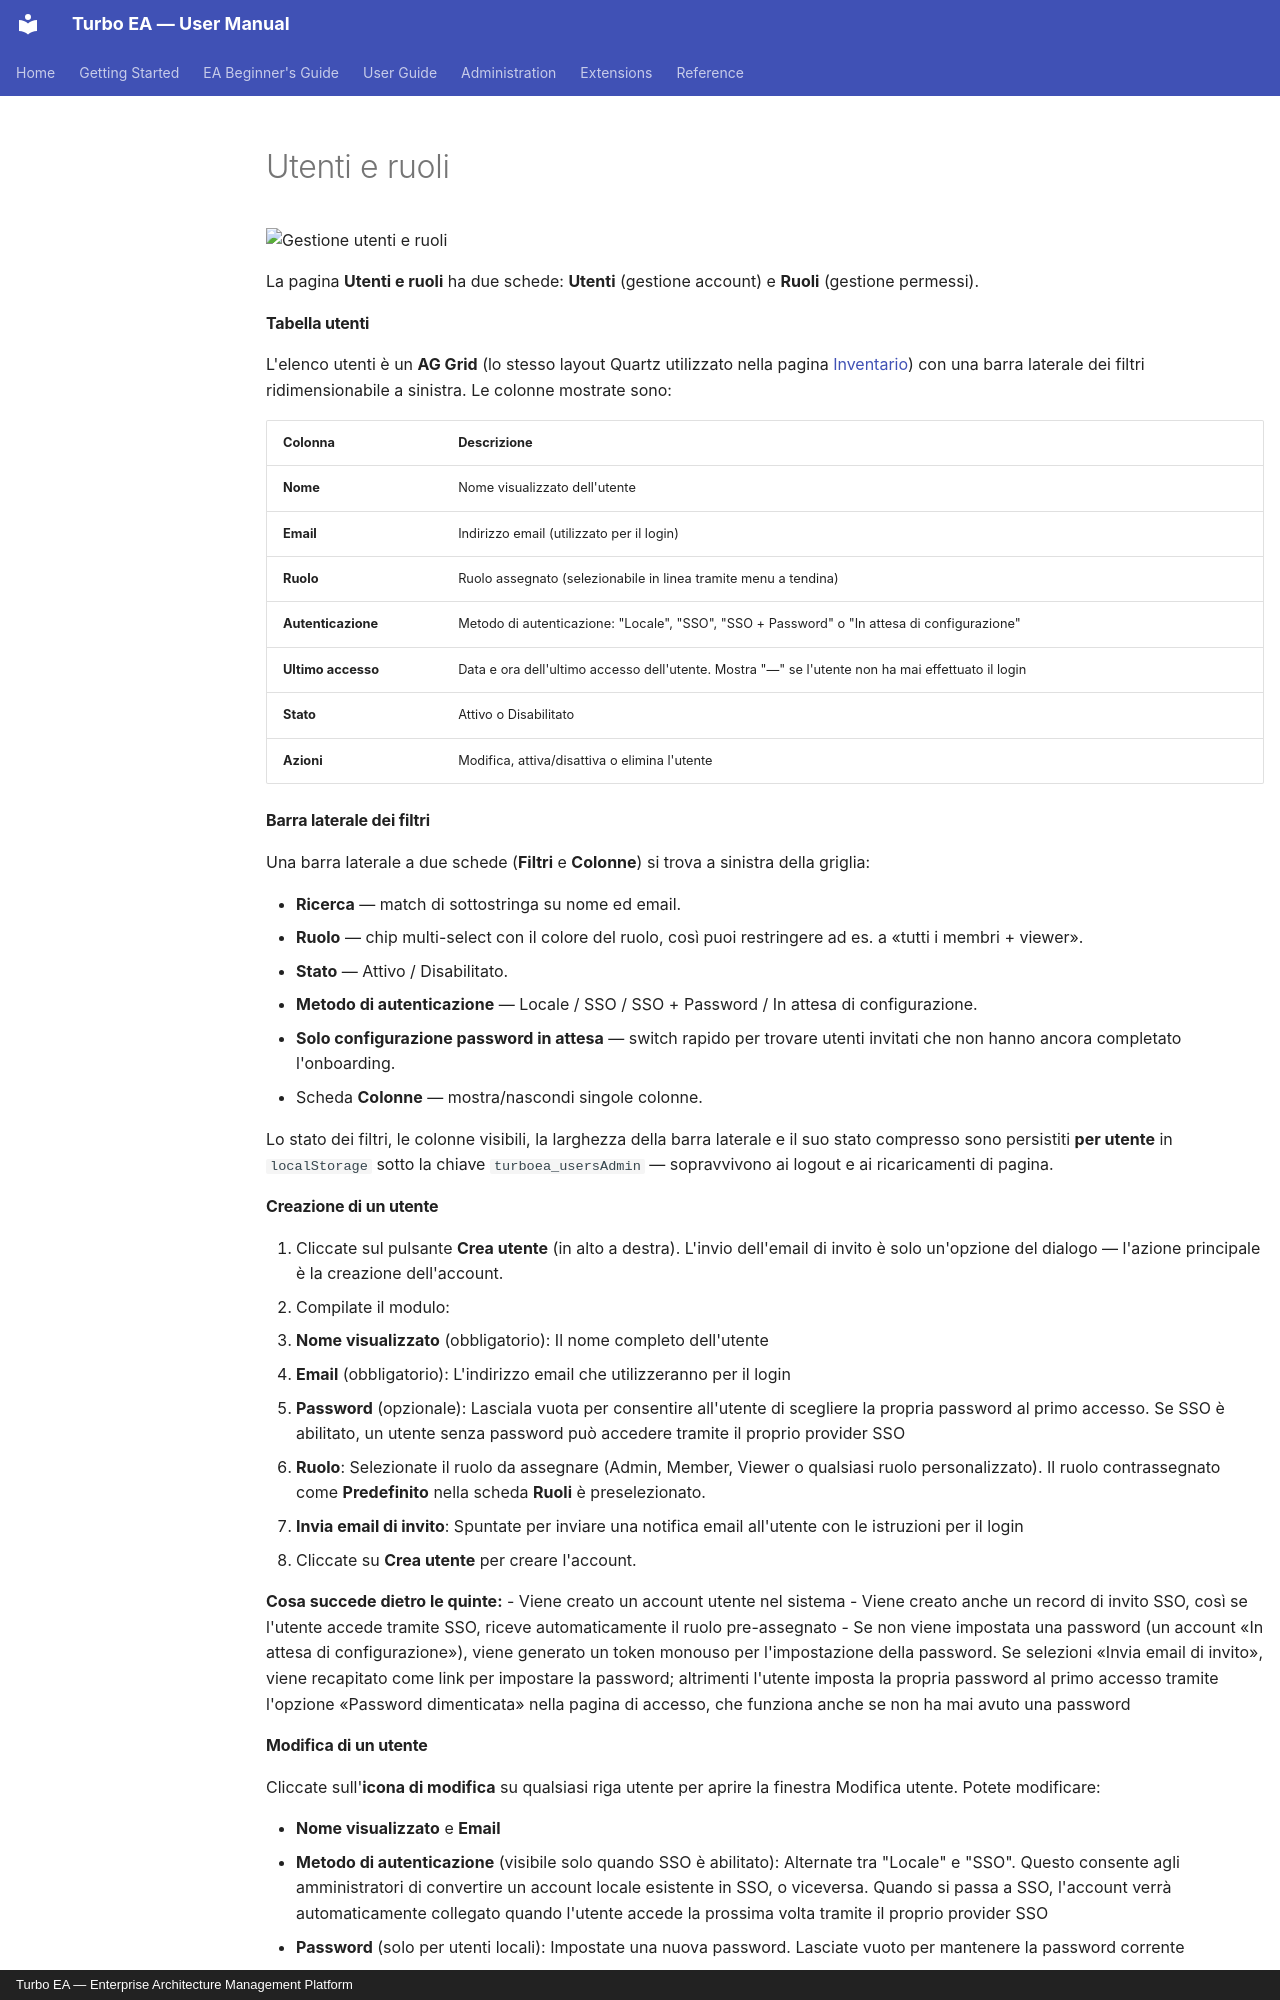

repository: vincentmakes/turbo-ea · page: admin/users.it/index.html · generator: mkdocs · copyright: Turbo EA — Enterprise Architecture Management Platform

# Utenti e ruoli

![Gestione utenti e ruoli](../assets/img/it/21_admin_utenti.png)

La pagina **Utenti e ruoli** ha due schede: **Utenti** (gestione account) e **Ruoli** (gestione permessi).

#### Tabella utenti

L'elenco utenti è un **AG Grid** (lo stesso layout Quartz utilizzato nella pagina [Inventario](../guide/inventory.md)) con una barra laterale dei filtri ridimensionabile a sinistra. Le colonne mostrate sono:

| Colonna | Descrizione |
|---------|-------------|
| **Nome** | Nome visualizzato dell'utente |
| **Email** | Indirizzo email (utilizzato per il login) |
| **Ruolo** | Ruolo assegnato (selezionabile in linea tramite menu a tendina) |
| **Autenticazione** | Metodo di autenticazione: "Locale", "SSO", "SSO + Password" o "In attesa di configurazione" |
| **Ultimo accesso** | Data e ora dell'ultimo accesso dell'utente. Mostra "—" se l'utente non ha mai effettuato il login |
| **Stato** | Attivo o Disabilitato |
| **Azioni** | Modifica, attiva/disattiva o elimina l'utente |

#### Barra laterale dei filtri

Una barra laterale a due schede (**Filtri** e **Colonne**) si trova a sinistra della griglia:

- **Ricerca** — match di sottostringa su nome ed email.
- **Ruolo** — chip multi-select con il colore del ruolo, così puoi restringere ad es. a «tutti i membri + viewer».
- **Stato** — Attivo / Disabilitato.
- **Metodo di autenticazione** — Locale / SSO / SSO + Password / In attesa di configurazione.
- **Solo configurazione password in attesa** — switch rapido per trovare utenti invitati che non hanno ancora completato l'onboarding.
- Scheda **Colonne** — mostra/nascondi singole colonne.

Lo stato dei filtri, le colonne visibili, la larghezza della barra laterale e il suo stato compresso sono persistiti **per utente** in `localStorage` sotto la chiave `turboea_usersAdmin` — sopravvivono ai logout e ai ricaricamenti di pagina.

#### Creazione di un utente

1. Cliccate sul pulsante **Crea utente** (in alto a destra). L'invio dell'email di invito è solo un'opzione del dialogo — l'azione principale è la creazione dell'account.
2. Compilate il modulo:
   - **Nome visualizzato** (obbligatorio): Il nome completo dell'utente
   - **Email** (obbligatorio): L'indirizzo email che utilizzeranno per il login
   - **Password** (opzionale): Lasciala vuota per consentire all'utente di scegliere la propria password al primo accesso. Se SSO è abilitato, un utente senza password può accedere tramite il proprio provider SSO
   - **Ruolo**: Selezionate il ruolo da assegnare (Admin, Member, Viewer o qualsiasi ruolo personalizzato). Il ruolo contrassegnato come **Predefinito** nella scheda **Ruoli** è preselezionato.
   - **Invia email di invito**: Spuntate per inviare una notifica email all'utente con le istruzioni per il login
3. Cliccate su **Crea utente** per creare l'account.

**Cosa succede dietro le quinte:**
- Viene creato un account utente nel sistema
- Viene creato anche un record di invito SSO, così se l'utente accede tramite SSO, riceve automaticamente il ruolo pre-assegnato
- Se non viene impostata una password (un account «In attesa di configurazione»), viene generato un token monouso per l'impostazione della password. Se selezioni «Invia email di invito», viene recapitato come link per impostare la password; altrimenti l'utente imposta la propria password al primo accesso tramite l'opzione «Password dimenticata» nella pagina di accesso, che funziona anche se non ha mai avuto una password

#### Modifica di un utente

Cliccate sull'**icona di modifica** su qualsiasi riga utente per aprire la finestra Modifica utente. Potete modificare:

- **Nome visualizzato** e **Email**
- **Metodo di autenticazione** (visibile solo quando SSO è abilitato): Alternate tra "Locale" e "SSO". Questo consente agli amministratori di convertire un account locale esistente in SSO, o viceversa. Quando si passa a SSO, l'account verrà automaticamente collegato quando l'utente accede la prossima volta tramite il proprio provider SSO
- **Password** (solo per utenti locali): Impostate una nuova password. Lasciate vuoto per mantenere la password corrente
- **Ruolo**: Cambiate il ruolo a livello di applicazione dell'utente

!!! note "Non puoi declassarti né disattivarti da solo"
    Nella tua riga l'elenco **Ruolo** e il pulsante **Disattiva** sono disabilitati, e anche l'API rifiuta entrambe le modifiche. Un amministratore che abbandona il proprio ruolo perde le schermate di amministrazione con lo stesso clic, e solo un altro amministratore può restituirgliele. Per passare la mano, chiedi a un secondo amministratore di cambiarti il ruolo. Se nessuno riesce più ad accedere come amministratore, segui [Ripristinare l'accesso di amministratore](operations.md#recovering-administrator-access).
